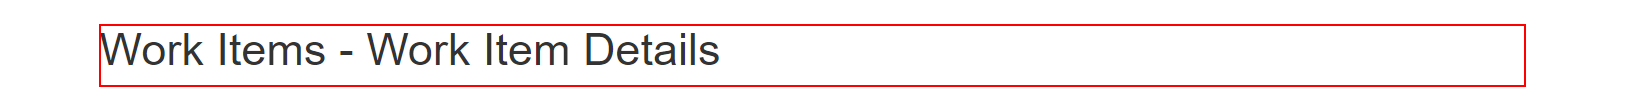
Workflow: GetHashedCode

Step 1 [try]: find the heading in window 'ACME System 1 - Work Items' (msedge.exe)
